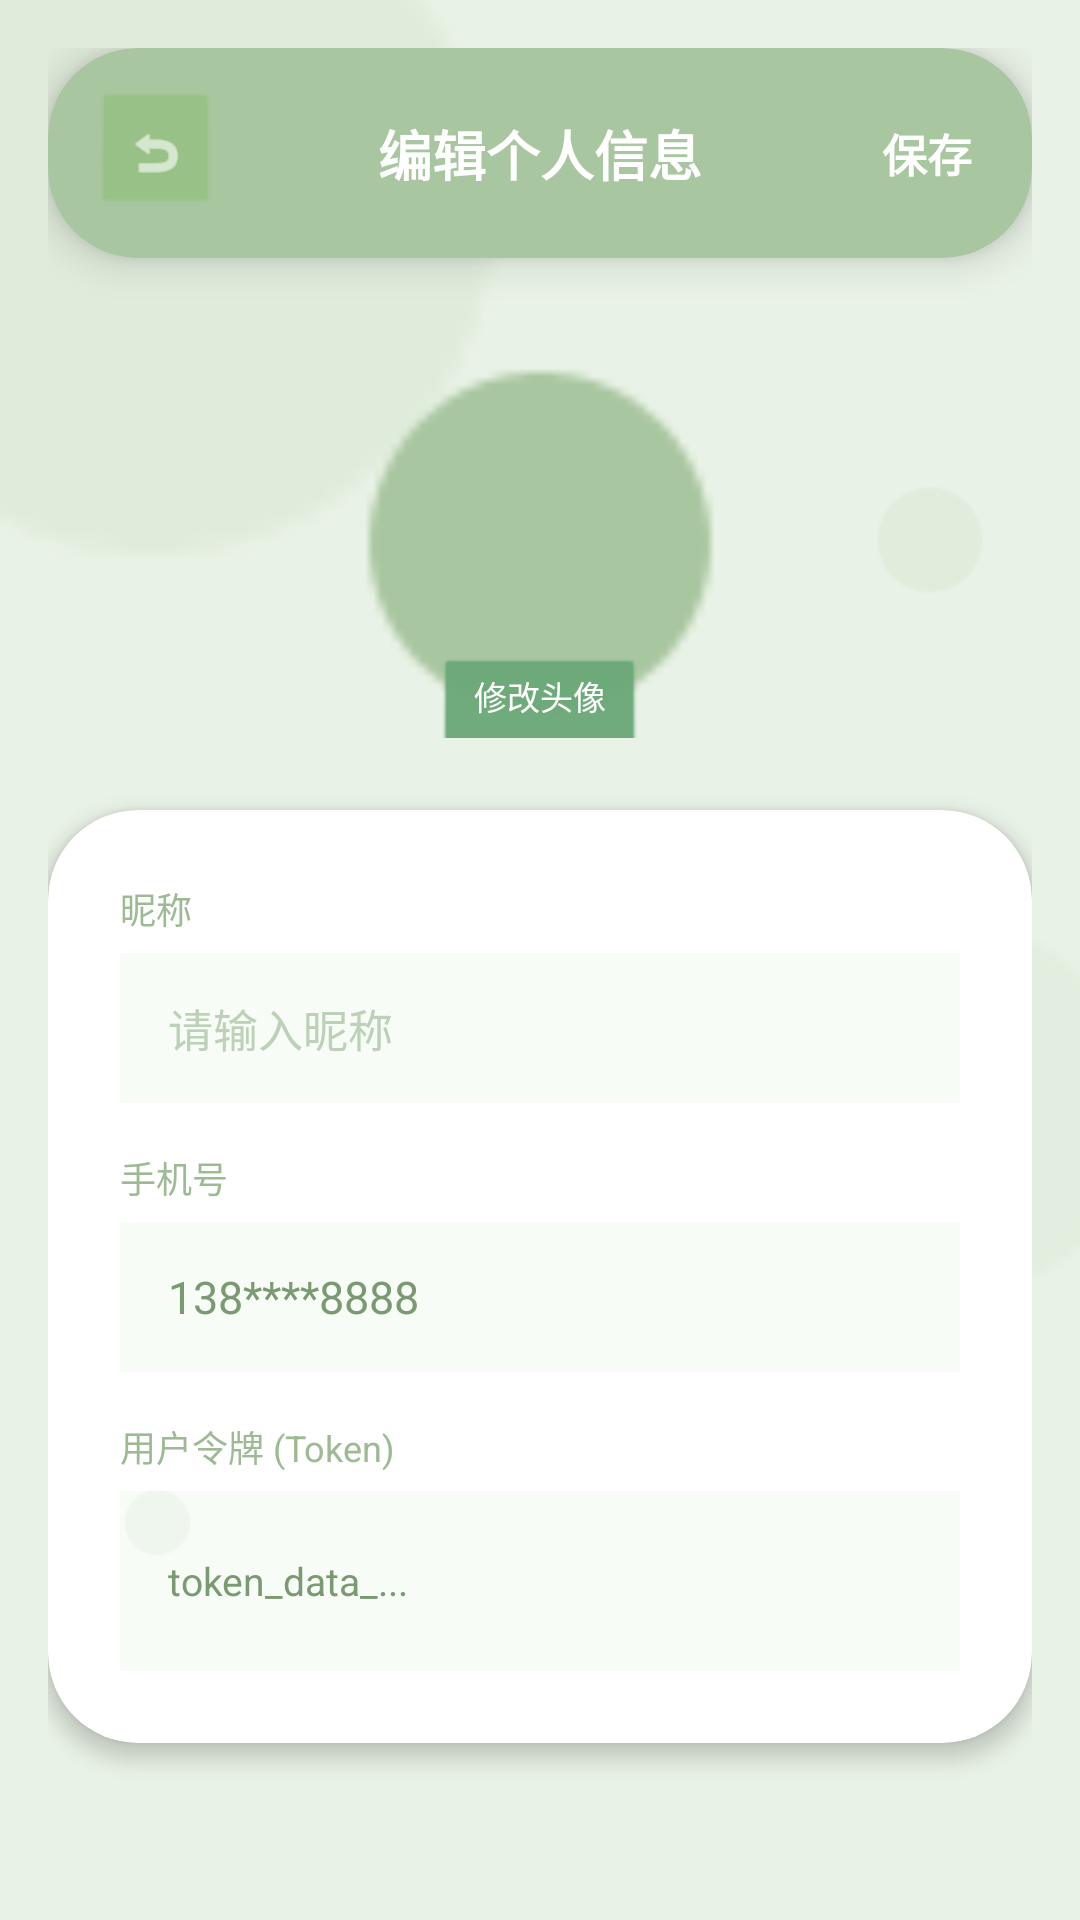

Write the Android layout XML for this screen, with the resource values it uses.
<!-- AndroidManifest.xml: application theme Theme.AppCompat.NoActionBar -->
<!-- res/layout/activity_edit_profile.xml -->
﻿<?xml version="1.0" encoding="utf-8"?>
<androidx.constraintlayout.widget.ConstraintLayout xmlns:android="http://schemas.android.com/apk/res/android"
    xmlns:app="http://schemas.android.com/apk/res-auto"
    xmlns:tools="http://schemas.android.com/tools"
    android:layout_width="match_parent"
    android:layout_height="match_parent"
    android:background="#E9F2E6"
    android:fitsSystemWindows="true">

    <View
        android:layout_width="260dp"
        android:layout_height="260dp"
        android:layout_marginStart="-80dp"
        android:layout_marginTop="-60dp"
        android:alpha="0.15"
        android:background="@android:drawable/presence_online"
        android:backgroundTint="#A8C69F"
        app:layout_constraintStart_toStartOf="parent"
        app:layout_constraintTop_toTopOf="parent" />

    <View
        android:layout_width="140dp"
        android:layout_height="140dp"
        android:layout_marginEnd="-30dp"
        android:layout_marginTop="300dp"
        android:alpha="0.08"
        android:background="@android:drawable/presence_online"
        android:backgroundTint="#A8C69F"
        app:layout_constraintEnd_toEndOf="parent"
        app:layout_constraintTop_toTopOf="parent" />

    <LinearLayout
        android:layout_width="match_parent"
        android:layout_height="match_parent"
        android:orientation="vertical"
        android:padding="16dp"
        android:elevation="1dp">

        <androidx.cardview.widget.CardView
            android:layout_width="match_parent"
            android:layout_height="70dp"
            android:layout_marginBottom="20dp"
            app:cardBackgroundColor="#A8C69F"
            app:cardCornerRadius="30dp"
            app:cardElevation="8dp">

            <androidx.constraintlayout.widget.ConstraintLayout
                android:layout_width="match_parent"
                android:layout_height="match_parent">

                <ImageView
                    android:id="@+id/iv_back"
                    android:layout_width="40dp"
                    android:layout_height="40dp"
                    android:layout_marginStart="16dp"
                    android:background="@android:drawable/btn_default_small"
                    android:backgroundTint="#98C186"
                    android:padding="10dp"
                    android:src="@android:drawable/ic_menu_revert"
                    app:layout_constraintBottom_toBottomOf="parent"
                    app:layout_constraintStart_toStartOf="parent"
                    app:layout_constraintTop_toTopOf="parent"
                    app:tint="#FFFFFF" />

                <TextView
                    android:layout_width="wrap_content"
                    android:layout_height="wrap_content"
                    android:text="编辑个人信息"
                    android:textColor="#FFFFFF"
                    android:textSize="18sp"
                    android:textStyle="bold"
                    app:layout_constraintBottom_toBottomOf="parent"
                    app:layout_constraintEnd_toEndOf="parent"
                    app:layout_constraintStart_toStartOf="parent"
                    app:layout_constraintTop_toTopOf="parent" />

                <TextView
                    android:id="@+id/tv_save"
                    android:layout_width="wrap_content"
                    android:layout_height="wrap_content"
                    android:layout_marginEnd="20dp"
                    android:text="保存"
                    android:textColor="#FFFFFF"
                    android:textSize="15sp"
                    android:textStyle="bold"
                    app:layout_constraintBottom_toBottomOf="parent"
                    app:layout_constraintEnd_toEndOf="parent"
                    app:layout_constraintTop_toTopOf="parent" />
            </androidx.constraintlayout.widget.ConstraintLayout>
        </androidx.cardview.widget.CardView>

        <androidx.core.widget.NestedScrollView
            android:layout_width="match_parent"
            android:layout_height="match_parent"
            android:overScrollMode="never"
            android:scrollbars="none">

            <LinearLayout
                android:layout_width="match_parent"
                android:layout_height="wrap_content"
                android:gravity="center"
                android:orientation="vertical">

                <FrameLayout
                    android:layout_width="wrap_content"
                    android:layout_height="wrap_content"
                    android:layout_marginTop="10dp"
                    android:layout_marginBottom="24dp">

                    <com.google.android.material.imageview.ShapeableImageView
                        android:id="@+id/iv_avatar"
                        android:layout_width="130dp"
                        android:layout_height="130dp"
                        android:background="@android:drawable/presence_online"
                        android:backgroundTint="#A8C69F"
                        android:padding="4dp"
                        android:scaleType="centerCrop"
                        android:src="@android:drawable/sym_def_app_icon" />

                    <androidx.appcompat.widget.AppCompatTextView
                        android:id="@+id/tv_change_avatar"
                        android:layout_width="wrap_content"
                        android:layout_height="wrap_content"
                        android:layout_gravity="bottom|center_horizontal"
                        android:layout_marginBottom="-10dp"
                        android:background="@android:drawable/btn_default_small"
                        android:backgroundTint="#6BA878"
                        android:paddingHorizontal="12dp"
                        android:text="修改头像"
                        android:textColor="#FFFFFF"
                        android:textSize="11sp" />
                </FrameLayout>

                <androidx.cardview.widget.CardView
                    android:layout_width="match_parent"
                    android:layout_height="wrap_content"
                    android:layout_marginBottom="40dp"
                    app:cardBackgroundColor="#FFFFFF"
                    app:cardCornerRadius="30dp"
                    app:cardElevation="4dp">

                    <LinearLayout
                        android:layout_width="match_parent"
                        android:layout_height="wrap_content"
                        android:orientation="vertical"
                        android:padding="24dp">

                        <TextView android:layout_width="wrap_content" android:layout_height="wrap_content" android:text="昵称" android:textColor="#9EBA95" android:textSize="12sp" />
                        <EditText
                            android:id="@+id/et_nickname"
                            android:layout_width="match_parent"
                            android:layout_height="50dp"
                            android:layout_marginTop="6dp"
                            android:background="#F8FCF7"
                            android:hint="请输入昵称"
                            android:paddingHorizontal="16dp"
                            android:textColor="#4A6142"
                            android:textColorHint="#BDD1B8"
                            android:textSize="15sp" />

                        <View android:layout_width="match_parent" android:layout_height="16dp" />

                        <TextView android:layout_width="wrap_content" android:layout_height="wrap_content" android:text="手机号" android:textColor="#9EBA95" android:textSize="12sp" />
                        <TextView
                            android:id="@+id/tv_phone"
                            android:layout_width="match_parent"
                            android:layout_height="50dp"
                            android:layout_marginTop="6dp"
                            android:background="#F8FCF7"
                            android:gravity="center_vertical"
                            android:paddingHorizontal="16dp"
                            android:text="138****8888"
                            android:textColor="#7A9A71"
                            android:textSize="15sp" />

                        <View android:layout_width="match_parent" android:layout_height="16dp" />

                        <TextView android:layout_width="wrap_content" android:layout_height="wrap_content" android:text="用户令牌 (Token)" android:textColor="#9EBA95" android:textSize="12sp" />
                        <TextView
                            android:id="@+id/tv_token"
                            android:layout_width="match_parent"
                            android:layout_height="60dp"
                            android:layout_marginTop="6dp"
                            android:background="#F8FCF7"
                            android:ellipsize="end"
                            android:gravity="center_vertical"
                            android:maxLines="2"
                            android:paddingHorizontal="16dp"
                            android:text="token_data_..."
                            android:textColor="#7A9A71"
                            android:textSize="13sp" />

                    </LinearLayout>
                </androidx.cardview.widget.CardView>
            </LinearLayout>
        </androidx.core.widget.NestedScrollView>
    </LinearLayout>

    <View
        android:layout_width="40dp"
        android:layout_height="40dp"
        android:layout_marginEnd="30dp"
        android:layout_marginTop="160dp"
        android:alpha="0.12"
        android:background="@android:drawable/presence_online"
        android:backgroundTint="#A8C69F"
        android:elevation="100dp"
        app:layout_constraintEnd_toEndOf="parent"
        app:layout_constraintTop_toTopOf="parent" />

    <View
        android:layout_width="25dp"
        android:layout_height="25dp"
        android:layout_marginStart="40dp"
        android:layout_marginBottom="120dp"
        android:alpha="0.1"
        android:background="@android:drawable/presence_online"
        android:backgroundTint="#A8C69F"
        android:elevation="100dp"
        app:layout_constraintBottom_toBottomOf="parent"
        app:layout_constraintStart_toStartOf="parent" />

</androidx.constraintlayout.widget.ConstraintLayout>
<!-- resources referenced by this layout -->
<resources>

</resources>
